12-way image classification set "processed" from GitHub (Tejender09/Eye-Disease-Detection); label vocabulary: allergic conjunctivitis, bacterial conjunctivitis, blepharitis, cataract, glaucoma, healthy, pinguecula, pterygium, stye, uveitis, viral conjunctivitis, xanthelasma.

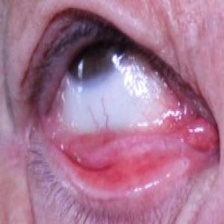
Label: pinguecula

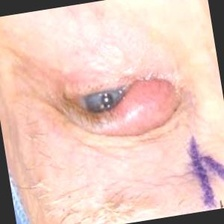
Label: bacterial conjunctivitis

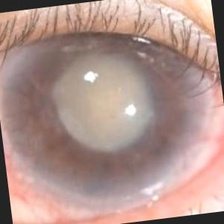
Label: cataract

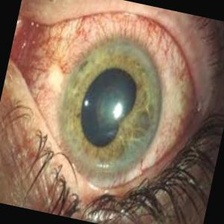
Label: uveitis

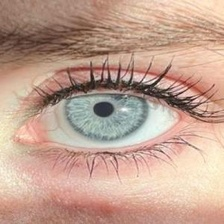
Label: healthy

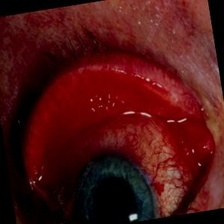
Label: allergic conjunctivitis
